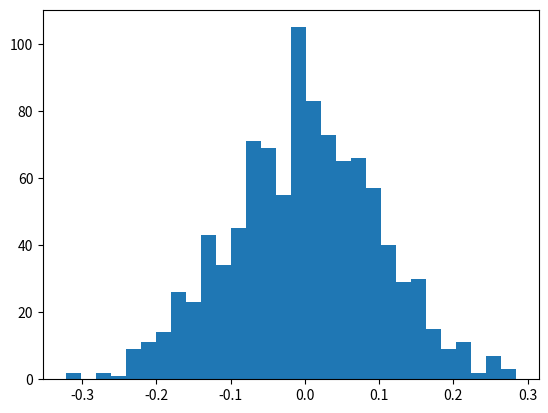

Python code for this plot: (Note: this script raises an exception after producing the figure.)
# %%%%%%%%%%%%% Python %%%%%%%%%%%%%%%%%%%%%%%%%%%
# %%%%%%%%%%%%% Authors  %%%%%%%%%%%%%%%%%%%%%%%%%%%%%%%%
# Dr. Martin Hagan----->Email: mhagan@okstate.edu
# Dr. Amir Jafari------>Email: amir.h.jafari@okstate.edu
# %%%%%%%%%%%%% Date:
# V1 Jan - 04 - 2018
# %%%%%%%%%%%%%%%%%%%%%%%%%%%%%%%%%%%%%%%%%%%%%%%%%%%%%%%
# %%%%%%%%%%%%% Math Python %%%%%%%%%%%%%%%%%%%%%%%%%%%%
# =============================================================
# ----------------------------------------------------------------------------------------------------------------------
# --------------------------------------------Probablity ---------------------------------------------------------------
# ----------------------------------------------------------------------------------------------------------------------

#Nelson Foster Homework 1

# Q-1: Import packages that you can generate random numbers.
import matplotlib.pyplot as plt
import numpy as np
import math
import random

matrix1 = np.array([[1,2,3], [1,2,3],[1,2,3]])
matrix2 = np.array([[1],[1],[1]])
matrixmult = np.dot(matrix1, matrix2)
logsig=1/(1+np.exp(-matrixmult))
print(matrix2)
print(logsig)


# ----------------------------------------------------------------------------------------------------------------------

# Q-2: a) Generate 100 samples points from a uniform distribution. Plot your results and verify it.


UD =np.random.uniform(0.0, 1.0, 100)

print (UD)
# ----------------------------------------------------------------------------------------------------------------------

# Q-2: b)Generate 1000 samples points from normal distribution (with mean zero and std 1). Plot your results and verify it.

mu, sigma = 0, 0.1
ND =np.random.normal(mu, sigma, 1000)
abs(mu - np.mean(ND)) < 0.01
abs(sigma - np.std(ND, ddof=1)) < 0.01
count, bins, ignored = plt.hist(ND, 30, normed=True)
plt.plot(bins, 1/(sigma * np.sqrt(2 * np.pi)) *
np.exp( - (bins - mu)**2 / (2 * sigma**2) ),
linewidth=2, color='r')
plt.show()


# ----------------------------------------------------------------------------------------------------------------------
# Q-3: a)Generate a list of numbers (random or arbitary) and convert it to a numpy array.

RL =np.random.rand(5,10)

print(RL)

np.array(RL)

print(RL)
# ----------------------------------------------------------------------------------------------------------------------

# Q-3: b)Create 1x3, 3x3 and 5x5 size matrices. Use different python methods to generates these matrices that you know of (It can be random or manually enter numbers).


M1 = np.random.rand(1, 3)

##M1 = np.arrange(8, 48).reshape(3,3)

M2 = np.matrix([[1, 2, 3],
                [4, 5, 6],
                [7, 8, 9]])

rows = 5
cols = 5
M3 = np.matrix(np.random.randint(25,50, size=(rows, cols)))

print(M1, M2, M3)


# ----------------------------------------------------------------------------------------------------------------------
# Q-3: c) Multiply the first two matrix by the other elementwise and matrix multiplication if it is possible. Check your results by hand.

    
#matrix multiplication

np.matmul(M1, M2)
    
    
#elementwise


np.multiply(M1, M2)









# ----------------------------------------------------------------------------------------------------------------------
# Q-4: a) Create a matrix size of 3x3. Create a new varibale and name it var then add the first and second column of matrix then sum the the vector. Save the results in var.

rows = 3
cols = 3

M4 = np.matrix(np.random.randint(10,30, size=(rows, cols)))

var = sum((M4[:,:2]))

print(var)



# ----------------------------------------------------------------------------------------------------------------------
# Q-4: b) Create a vector of 100 samples (with any python method that you have in your mind). Plot the vector. Calcuate the mean and std.

V1 = random.sample(range(1, 100), 3)

print(V1)

np.mean(V1,axis=0)
np.std(V1)



# ----------------------------------------------------------------------------------------------------------------------
# Q-4: c) Create a matrix 3x3 and 3x1. Multiply the first matrix by the second matrix. 
#         Define a logsig transfer function.
#         Pass the results of the the multiplication to the transfer function (vector vize). Check does it make sense. Explain your results

rows = 3
cols = 3

M5 = np.matrix(np.random.randint(10,30, size=(rows, cols)))

rows = 3
cols = 1

M6 = np.matrix(np.random.randint(10,30, size=(rows, cols)))

LS = M5*M6                                                                             

def sigmoid_array(LS):                                        
    return 1 / (1 + np.exp(-LS))


print(LS)
print(sigmoid_array)                                             
                                                                              
# ----------------------------------------------------------------------------------------------------------------------
# Q-5: a) Expand (x+y)^6.

import sympy

from sympy import init_printing, Symbol, expand, simplify
init_printing()
x = Symbol('x')
y = Symbol('y')
e = (x + y)**6
e
(x + y) 
e.expand()
   
   

# ----------------------------------------------------------------------------------------------------------------------
# Q-5: b) Simplify the trigonometric expression sin(x) / cos(x)



init_printing()
x = Symbol('x')
y = Symbol('y')


simplify(sin(x) / cos(x))



# ----------------------------------------------------------------------------------------------------------------------
# Q-5: c) Calulate the derivative of log(x) for x

from sympy import symbol, Derivative

Derivative(log(x), x)


# ----------------------------------------------------------------------------------------------------------------------
# Q-5: d) Solve the system of equations x + y = 2, 2x + y = 0

#defining matrices

A = np.matrix([[1,1],[2,1]])
B = np.matrix([[2],[0]])

A_inverse = np.linalg.inv(A)

#solve for x

X = A_inverse * B

print(X)
# ----------------------------------------------------------------------------------------------------------------------
# Q-6:  Estimating Pi using the Monte Carlo Method
#      1- To estimate a value of Pi using the Monte Carlo method - generate a large number of random points and see
#         how many fall in the circle enclosed by the unit square.
#      2- Check the following link for instruction
#      3- There are variety of codes available in the net please write your own code.


#shots made
inside = 78
# Total number of basketballs to shoot
total = 100

# Iterate for the number of basketballs
for i in range(0, total):
  
  x2 = random.random()**2
  y2 = random.random()**2
    
if math.sqrt(x2 + y2) < 1.0:
     inside += 1


pi = (float(inside) / total) * 4


print(pi)
